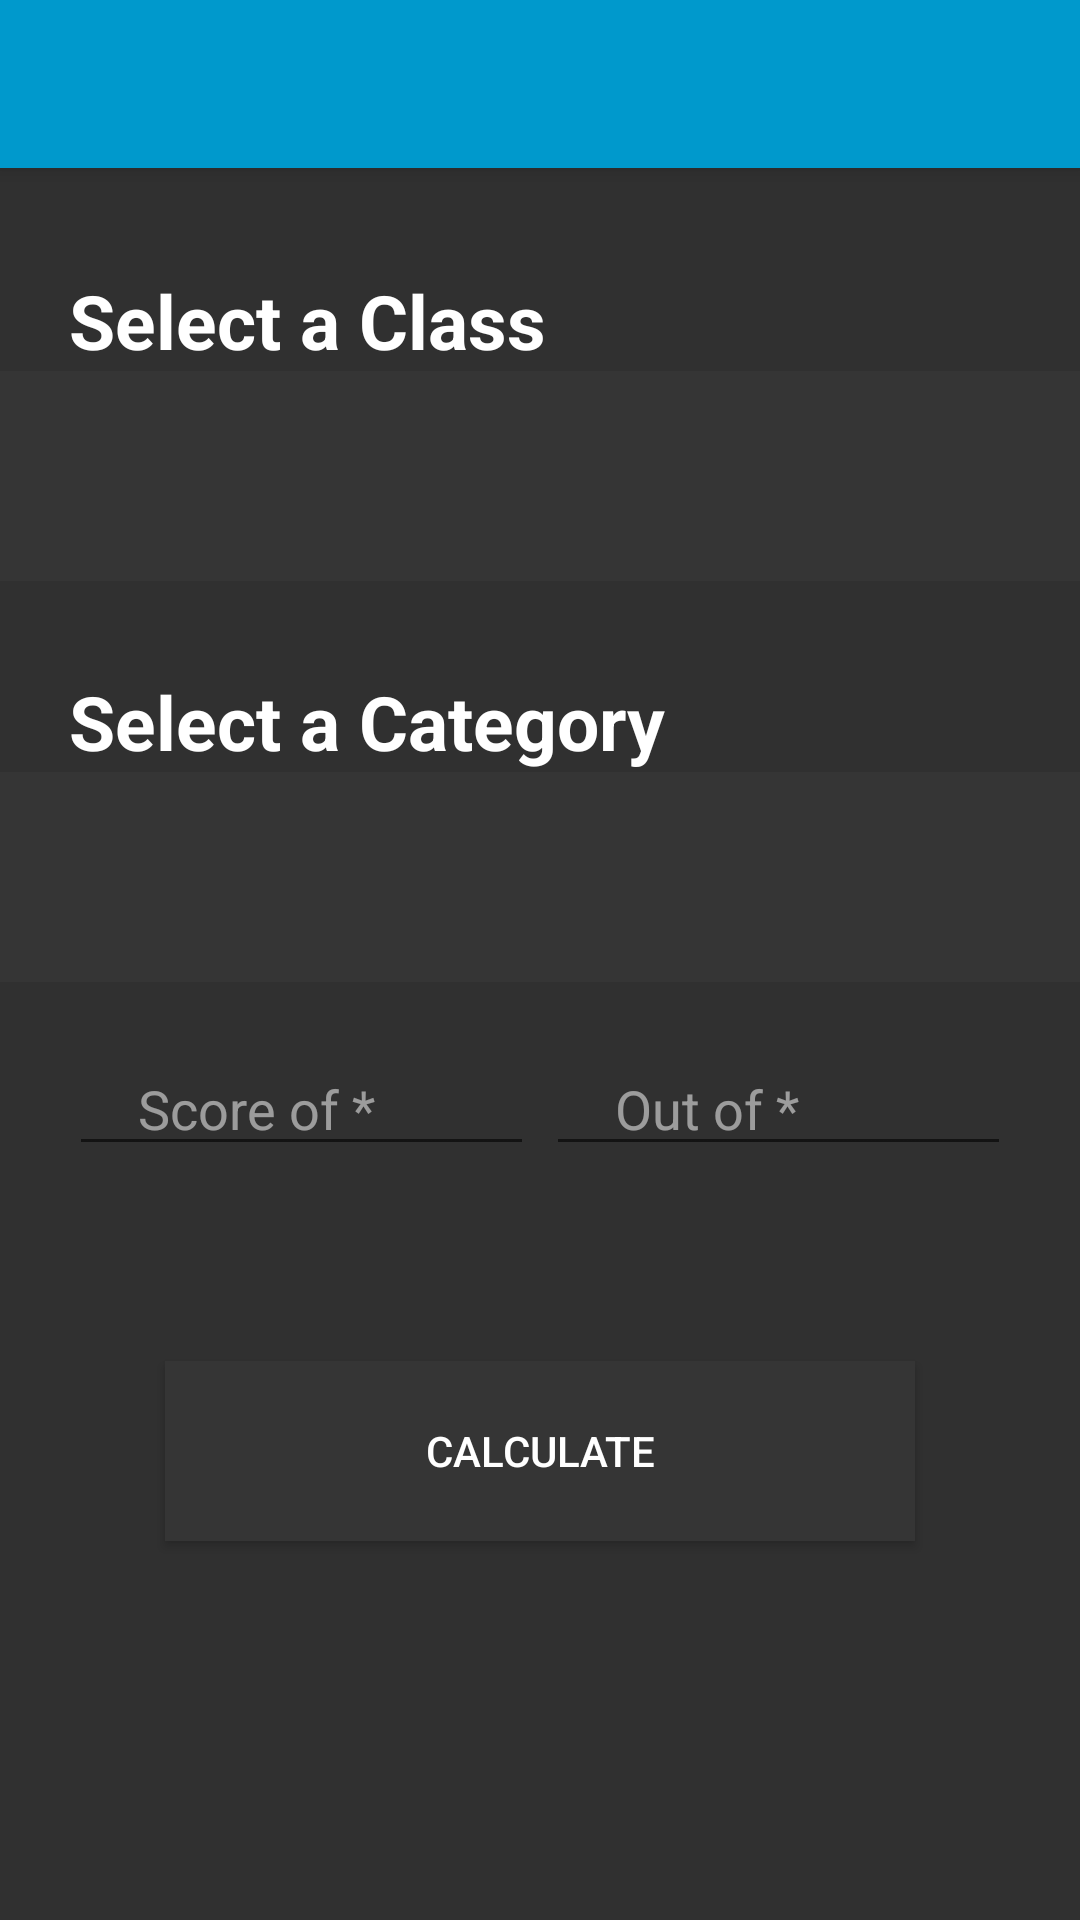

Write the Android layout XML for this screen, with the resource values it uses.
<!-- AndroidManifest.xml: application theme AppTheme -->
<!-- res/layout/activity_grade_calculator.xml -->
<?xml version="1.0" encoding="utf-8"?>
<android.support.v4.widget.DrawerLayout android:id="@+id/class_drawer"
                                        xmlns:android="http://schemas.android.com/apk/res/android"
                                        xmlns:app="http://schemas.android.com/apk/res-auto"
                                        xmlns:tools="http://schemas.android.com/tools"
                                        android:layout_width="match_parent"
                                        android:layout_height="match_parent"
                                        android:fitsSystemWindows="true"
                                        tools:context="zerotek.gradecalculator.Grade">

    <include layout="@layout/app_bar_calculator"/>

    <android.support.design.widget.NavigationView
        android:id="@+id/nav_view"
        android:layout_width="wrap_content"
        android:layout_height="match_parent"
        android:layout_gravity="start"
        android:fitsSystemWindows="true"
        app:headerLayout="@layout/nav_header_grade"
        app:menu="@menu/activity_grade_drawer"/>


</android.support.v4.widget.DrawerLayout>
<!-- res/layout/app_bar_calculator.xml (included above) -->
<android.support.design.widget.CoordinatorLayout xmlns:android="http://schemas.android.com/apk/res/android"
                                                 xmlns:app="http://schemas.android.com/apk/res-auto"
                                                 xmlns:tools="http://schemas.android.com/tools"
                                                 android:layout_width="match_parent"
                                                 android:layout_height="match_parent"
                                                 android:fitsSystemWindows="true"
                                                 tools:context=".GradeCalculator">

    <android.support.design.widget.AppBarLayout
        android:layout_width="match_parent"
        android:layout_height="wrap_content"
        android:theme="@style/AppTheme.AppBarOverlay">

        <android.support.v7.widget.Toolbar
            android:id="@+id/toolbar"
            android:layout_width="match_parent"
            android:layout_height="?attr/actionBarSize"
            android:background="?attr/colorPrimary"
            app:popupTheme="@style/AppTheme.PopupOverlay"/>

    </android.support.design.widget.AppBarLayout>


    <include layout="@layout/content_grade_calculator"/>


</android.support.design.widget.CoordinatorLayout>
<!-- res/layout/nav_header_grade.xml (included above) -->
<?xml version="1.0" encoding="utf-8"?>
<LinearLayout xmlns:android="http://schemas.android.com/apk/res/android"
              android:layout_width="match_parent"
              android:layout_height="@dimen/nav_header_height"
              android:background="@color/floatingMenu"
              android:gravity="bottom"
              android:orientation="vertical"
              android:paddingBottom="@dimen/activity_vertical_margin"
              android:paddingLeft="@dimen/activity_horizontal_margin"
              android:paddingRight="@dimen/activity_horizontal_margin"
              android:paddingTop="@dimen/activity_vertical_margin"
              android:theme="@style/ThemeOverlay.AppCompat.Dark">

    <ImageView
        android:id="@+id/imageView"
        android:layout_width="wrap_content"
        android:layout_height="wrap_content"
        android:paddingTop="@dimen/nav_header_vertical_spacing"
        android:src="@drawable/alert_icon_small"/>

    <TextView
        android:layout_width="match_parent"
        android:layout_height="wrap_content"
        android:paddingTop="@dimen/nav_header_vertical_spacing"
        android:text="Four.oh"
        android:textAppearance="@style/TextAppearance.AppCompat.Body1"/>

    <TextView
        android:id="@+id/textView"
        android:layout_width="wrap_content"
        android:layout_height="wrap_content"
        android:text="Your personal course manager"/>

</LinearLayout>
<!-- res/layout/content_grade_calculator.xml (included above) -->
<?xml version="1.0" encoding="utf-8"?>
<LinearLayout xmlns:android="http://schemas.android.com/apk/res/android"
              xmlns:tools="http://schemas.android.com/tools"
              android:layout_width="match_parent"
              android:layout_height="match_parent"
              android:background="@color/darkBackground"
              android:orientation="vertical"
              android:paddingTop="60dp"
              tools:context=".GradeCalculator">

    <TextView
        android:id="@+id/class_select_grade_calc"
        android:layout_width="wrap_content"
        android:layout_height="wrap_content"
        android:gravity="left"
        android:paddingLeft="23dp"
        android:paddingTop="30dp"
        android:text="Select a Class"
        android:textAppearance="?android:attr/textAppearanceMedium"
        android:textColor="@color/white"
        android:textSize="25dp"
        android:textStyle="bold"/>

    <Spinner
        android:id="@+id/class_select_spinner"
        android:layout_width="match_parent"
        android:layout_height="70dp"
        android:background="@color/floatingMenu"/>

    <TextView
        android:id="@+id/cat_select_grade_calc"
        android:layout_width="wrap_content"
        android:layout_height="wrap_content"
        android:gravity="left"
        android:paddingLeft="23dp"
        android:paddingTop="30dp"
        android:text="Select a Category"
        android:textAppearance="?android:attr/textAppearanceMedium"
        android:textColor="@color/white"
        android:textSize="25dp"
        android:textStyle="bold"/>

    <Spinner
        android:id="@+id/category_select_spinner"
        android:layout_width="match_parent"
        android:layout_height="70dp"
        android:background="@color/floatingMenu"/>

    <FrameLayout
        android:layout_width="match_parent"
        android:layout_height="match_parent">

        <EditText
            android:id="@+id/points_earned_calc"
            android:layout_width="155dp"
            android:layout_height="wrap_content"
            android:layout_alignParentEnd="true"
            android:layout_alignParentRight="true"
            android:layout_alignParentTop="true"
            android:layout_marginLeft="23dp"
            android:ems="10"
            android:hint="Score of *"
            android:inputType="number"
            android:nextFocusRight="@+id/max_points_calc"
            android:paddingLeft="23dp"
            android:paddingTop="30dp"
            android:textColor="@color/white"
            android:textColorHint="@color/hint_white"/>

        <EditText
            android:id="@+id/max_points_calc"
            android:layout_width="155dp"
            android:layout_height="wrap_content"
            android:layout_gravity="right|top"
            android:layout_marginRight="23dp"
            android:ems="10"
            android:hint="Out of *"
            android:inputType="number"
            android:paddingLeft="23dp"
            android:paddingTop="30dp"
            android:textColor="@color/white"
            android:textColorHint="@color/hint_white"/>

        <Button
            android:id="@+id/grade_calculate_button"
            android:layout_width="wrap_content"
            android:layout_height="wrap_content"
            android:layout_gravity="center"
            android:width="250dp"
            android:height="60dp"
            android:background="@color/floatingMenu"
            android:text="Calculate"
            android:textColor="@color/white"/>

        <TextView
            android:id="@+id/new_grade_calculator"
            android:layout_width="wrap_content"
            android:layout_height="wrap_content"
            android:layout_gravity="center_horizontal|bottom"
            android:paddingBottom="50dp"
            android:textAppearance="?android:attr/textAppearanceMedium"
            android:textColor="@color/white"
            android:textStyle="bold"/>
    </FrameLayout>

</LinearLayout>
<!-- resources referenced by this layout -->
<resources>
  <color name="darkBackground">#303030</color>
  <color name="floatingMenu">#353535</color>
  <color name="hint_white">#86ffffff</color>
  <color name="white">#ffffff</color>
  <dimen name="activity_horizontal_margin">16dp</dimen>
  <dimen name="activity_vertical_margin">16dp</dimen>
  <dimen name="nav_header_height">160dp</dimen>
  <dimen name="nav_header_vertical_spacing">16dp</dimen>
  <!-- drawable alert_icon_small: png bitmap (drawable, 5595 bytes) -->
  <style name="AppTheme.AppBarOverlay" parent="ThemeOverlay.AppCompat.Dark.ActionBar" />
  <style name="AppTheme.PopupOverlay" parent="ThemeOverlay.AppCompat.Light" />
  <style name="AppTheme" parent="Base.Theme.AppCompat.Light.DarkActionBar">
          
          <item name="colorPrimary">@color/colorPrimary</item>
          <item name="colorPrimaryDark">@color/colorPrimaryDark</item>
          <item name="colorAccent">@color/colorPrimaryDark</item>
  
      </style>
  <color name="colorPrimary">#0099cc</color>
  <color name="colorPrimaryDark">#1d5879</color>
</resources>
